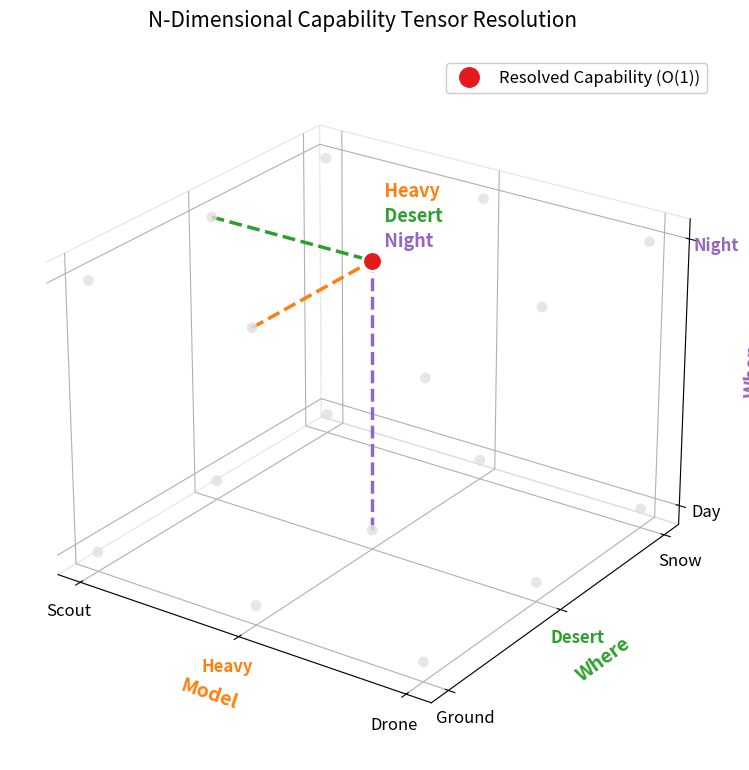

Recreate this plot in Python.
import os
import matplotlib.pyplot as plt
import numpy as np

def generate_capability_tensor():
    # 1. Figure moins large, format plus équilibré (9.5 au lieu de 11)
    fig = plt.figure(figsize=(9.5, 8.5))
    ax = fig.add_subplot(111, projection='3d')

    models = [0, 1, 2] # Scout, Heavy, Drone
    wheres = [0, 1, 2] # Ground, Desert, Snow
    whens = [0, 1]     # Day, Night

    target = (1, 1, 1)
    
    # Palette haute visibilité
    color_dot = '#e41a1c'  # Rouge vif
    color_x = '#ff7f0e'    # Orange (Model)
    color_y = '#2ca02c'    # Vert (Where)
    color_z = '#9467bd'    # Violet (When)

    # Remplissage du tenseur
    for m in models:
        for w in wheres:
            for t in whens:
                is_target = (m == target[0] and w == target[1] and t == target[2])
                
                color = color_dot if is_target else '#e0e0e0'
                size = 200 if is_target else 60
                alpha = 1.0 if is_target else 0.8
                edge = 'white' if is_target else 'none'
                
                ax.scatter(m, w, t, c=color, s=size, alpha=alpha, edgecolors=edge, linewidth=2, zorder=5)

                if is_target:
                    ax.plot([m, m], [w, w], [0, t], color=color_z, linestyle='--', linewidth=2.5, zorder=4)
                    ax.plot([m, m], [0, w], [t, t], color=color_x, linestyle='--', linewidth=2.5, zorder=4)
                    ax.plot([0, m], [w, w], [t, t], color=color_y, linestyle='--', linewidth=2.5, zorder=4)
                    
                    # Le Tooltip multi-couleur empilé
                    ax.text(m, w, t + 0.23, "   Heavy", color=color_x, fontsize=13, fontweight='bold', zorder=6)
                    ax.text(m, w, t + 0.14, "   Desert", color=color_y, fontsize=13, fontweight='bold', zorder=6)
                    ax.text(m, w, t + 0.05, "   Night", color=color_z, fontsize=13, fontweight='bold', zorder=6)

    # Configuration des labels avec retour à la ligne (\n)
    ax.set_xticks(models)
    x_labels = ax.set_xticklabels(['Scout', 'Heavy', 'Drone'], fontsize=12)
    x_labels[target[0]].set_color(color_x)
    x_labels[target[0]].set_fontweight('bold')
    ax.set_xlabel('\nModel', fontsize=14, color=color_x, fontweight='bold')

    ax.set_yticks(wheres)
    y_labels = ax.set_yticklabels(['Ground', 'Desert', 'Snow'], fontsize=12)
    y_labels[target[1]].set_color(color_y)
    y_labels[target[1]].set_fontweight('bold')
    ax.set_ylabel('\nWhere', fontsize=14, color=color_y, fontweight='bold')

    ax.set_zticks(whens)
    z_labels = ax.set_zticklabels(['Day', 'Night'], fontsize=12)
    z_labels[target[2]].set_color(color_z)
    z_labels[target[2]].set_fontweight('bold')
    ax.set_zlabel('\nWhen', fontsize=14, color=color_z, fontweight='bold')

    # Titre et Légende (Le titre redescend un peu naturellement avec le nouveau 'top')
    ax.set_title("N-Dimensional Capability Tensor Resolution", fontsize=15, pad=20)
    ax.plot([], [], 'o', color=color_dot, markersize=14, label='Resolved Capability (O(1))')
    ax.legend(loc='upper right', fontsize=12, framealpha=1.0)

    # Nettoyage visuel
    ax.xaxis.pane.fill = False
    ax.yaxis.pane.fill = False
    ax.zaxis.pane.fill = False
    ax.xaxis.pane.set_edgecolor('lightgray')
    ax.yaxis.pane.set_edgecolor('lightgray')
    ax.zaxis.pane.set_edgecolor('lightgray')
    ax.grid(color='lightgray', linestyle='-', linewidth=0.5)

    ax.view_init(elev=25, azim=-55)

    # 2. Marge du haut abaissée (top=0.88) pour sauver le titre, 
    # et marge droite toujours à 0.85 pour sauver le "When"
    fig.subplots_adjust(left=0.05, right=0.85, top=0.88, bottom=0.05)

    output_dir = "img"
    os.makedirs(output_dir, exist_ok=True)
    output_path = os.path.join(output_dir, "tensor_routing.png")
    
    plt.savefig(output_path, dpi=300, transparent=False, facecolor='white')
    print(f"✅ Image UX (Centrée et non-rognée) regénérée avec succès : {output_path}")

if __name__ == '__main__':
    generate_capability_tensor()
